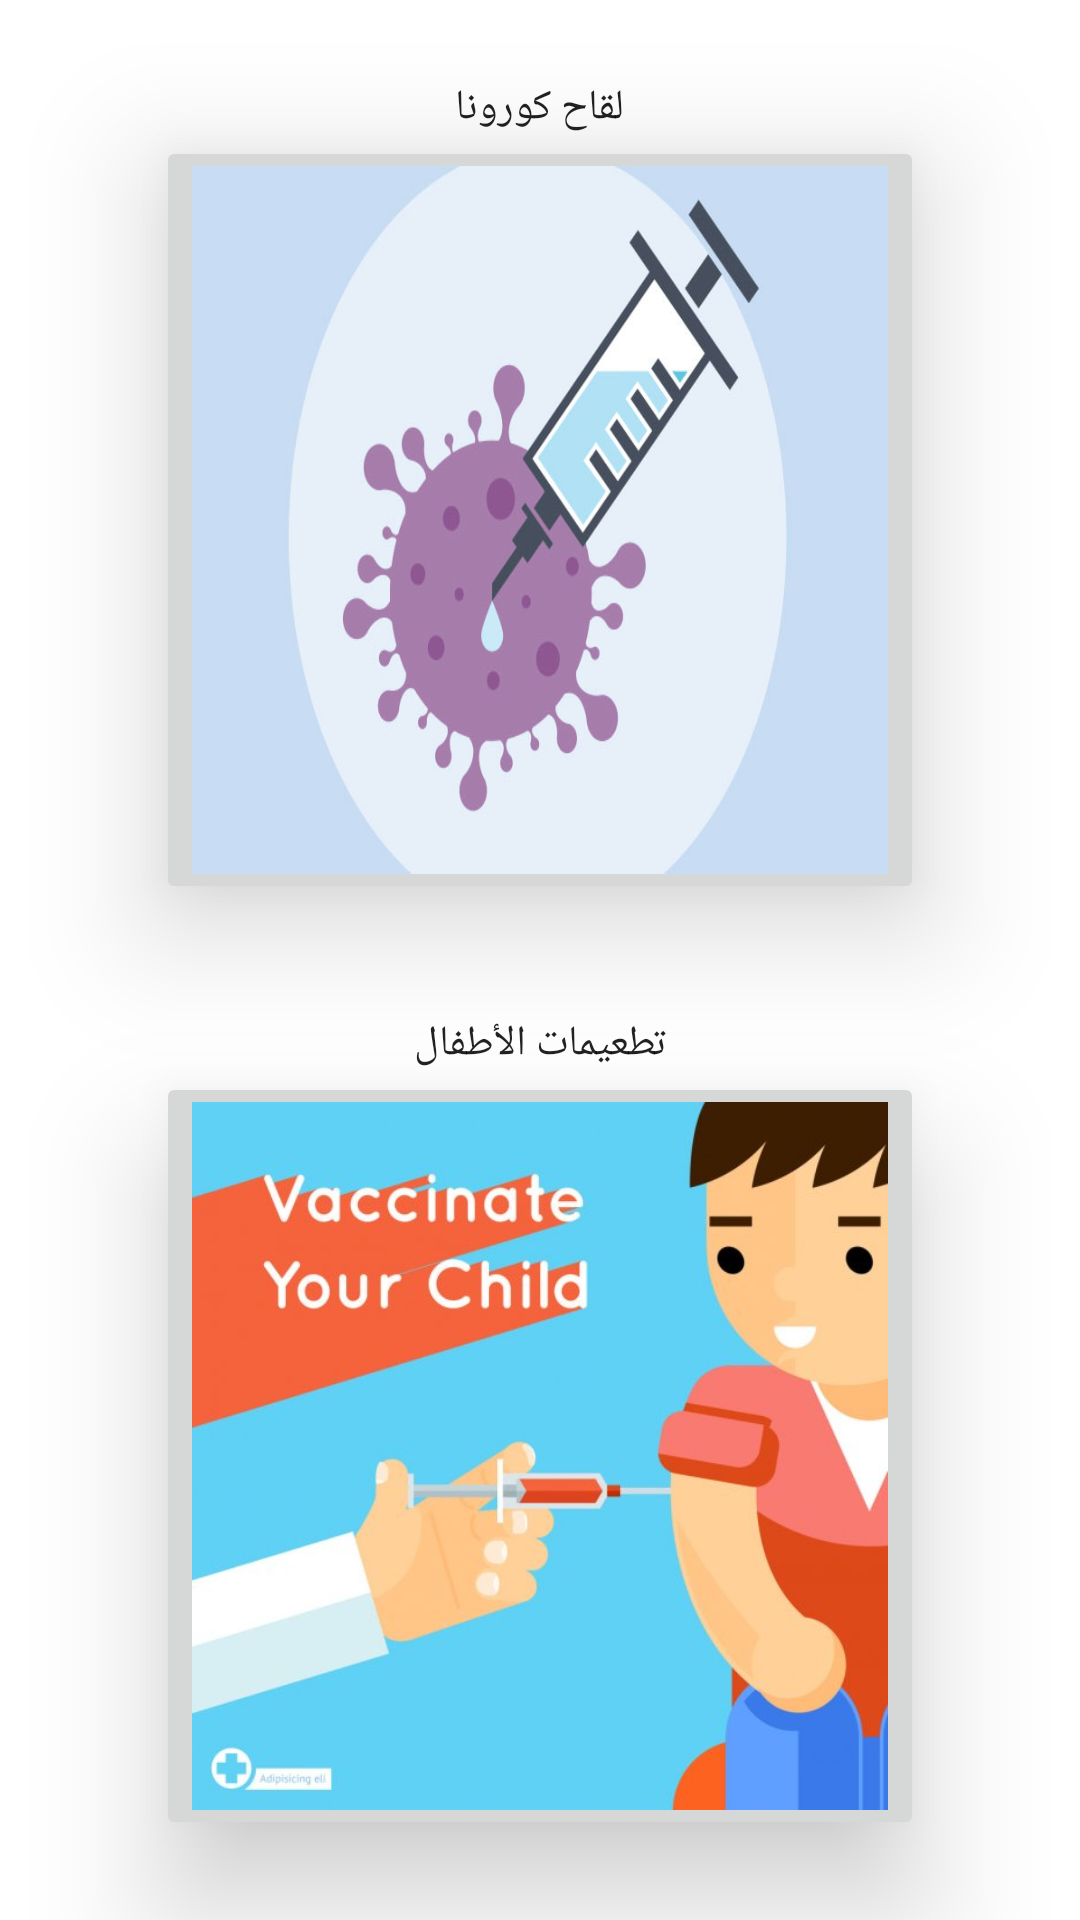

Write the Android layout XML for this screen, with the resource values it uses.
<!-- AndroidManifest.xml: application theme AppTheme -->
<!-- res/layout/main_view.xml -->
<?xml version="1.0" encoding="utf-8"?>
<LinearLayout xmlns:android="http://schemas.android.com/apk/res/android"
    xmlns:app="http://schemas.android.com/apk/res-auto"
    xmlns:tools="http://schemas.android.com/tools"
    android:layout_width="match_parent"
    android:layout_height="match_parent"
    android:background="#FFF"
    android:gravity="center"
    android:orientation="vertical"
    tools:context=".MainActivity">

    <TextView
        android:id="@+id/textView4"
        android:layout_width="wrap_content"
        android:layout_height="wrap_content"
        android:text="لقاح كورونا"
        android:textAppearance="@style/TextAppearance.AppCompat.Body1" />

    <ImageButton
        android:onClick="openCovid"
        android:id="@+id/imageButton"
        android:layout_width="256dp"
        android:layout_height="256dp"
        android:layout_marginBottom="15dp"
        android:elevation="25dp"
        android:scaleType="fitXY"
        android:tooltipText="Covid-19 لقاح"
        app:srcCompat="@drawable/covid_vaccine" />

    <TextView
        android:id="@+id/textView5"
        android:layout_width="wrap_content"
        android:layout_height="wrap_content"
        android:layout_marginTop="22dp"
        android:text="تطعيمات الأطفال"
        android:textAppearance="@style/TextAppearance.AppCompat.Body1" />

    <ImageButton
        android:id="@+id/imageButton2"
        android:layout_width="256dp"
        android:layout_height="256dp"
        android:onClick="openKids"
        android:elevation="25dp"
        android:scaleType="fitXY"
        android:tooltipText="تطعيم الأطفال"
        app:srcCompat="@drawable/kids_vaccine" />

</LinearLayout>
<!-- resources referenced by this layout -->
<resources>
  <!-- drawable covid_vaccine: jpg bitmap (drawable, 29931 bytes) -->
  <!-- drawable kids_vaccine: jpg bitmap (drawable, 31561 bytes) -->
  <style name="AppTheme" parent="Theme.AppCompat.Light.DarkActionBar">
          
          <item name="colorAccent">@color/colorAccent</item>
          <item name="colorPrimaryDark">@color/colorPrimaryDark</item>
          <item name="colorPrimary">@color/colorPrimary</item>
      </style>
  <color name="colorAccent">#ba324f</color>
      //status bar
  <color name="colorPrimaryDark">#5acffa</color>
      //app bar
  <color name="colorPrimary">#d62839</color>
</resources>
